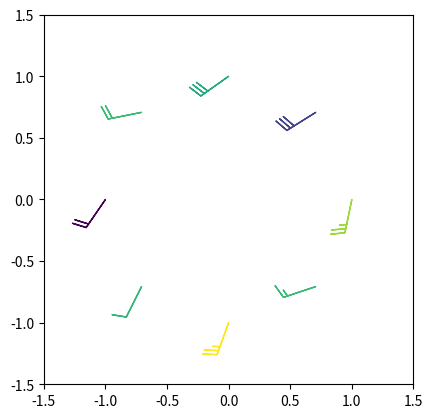

This figure's Python source:
import numpy as np
import matplotlib.pyplot as plt

# 生成8个方向的角度
theta = np.linspace(0, 2*np.pi, 8, endpoint=False)
r = 1
# 每个风矢量的x、y位置
X = r * np.cos(theta)
Y = r * np.sin(theta)
np.random.seed(1652015794)
U = np.random.randint(1, 25, len(X))
V = np.random.randint(1, 25, len(X))
# 绘制风标图
plt.barbs(X, Y, U, V, np.random.random(len(X)))
plt.xlim(-1.5, 1.5)
plt.ylim(-1.5, 1.5)

# 设置纵横比相等
plt.gca().set_aspect('equal')
plt.show()
